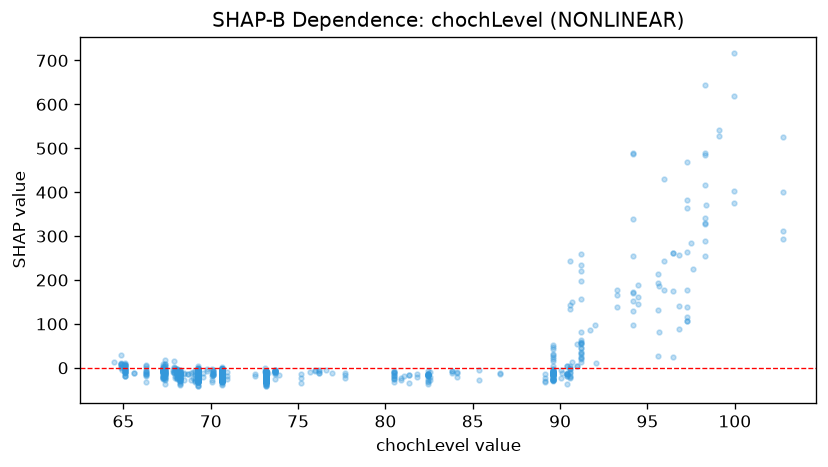

The data file committed next to this chart (first rows):
feature_value, shap_value
72.54, -14.01
72.54, -18.41
70.66, -14.36
70.66, -30.25
70.66, -27.9
70.66, -15.02
70.66, -17.63
70.66, -29.54
70.66, -13.55
70.66, -16.44
70.66, -31.13
70.66, -17.77
70.66, -20.29
70.66, -26.49
70.66, -12.99
70.66, -15.01
70.66, -15.25
70.66, -14.12
70.66, -17.93
70.66, -14.74
70.66, -20.74
70.66, -10.22
70.66, -7.076
70.66, -9.651
70.66, -6.911
70.66, -6.193
70.66, -4.136
70.66, -10.16
70.66, -11.82
70.66, -27.88
70.66, -7.285
70.66, -6.911
70.66, -27.57
70.66, -1.982
70.66, -8.385
70.66, -10.48
70.66, -17.58
70.66, -6.081
70.66, -7.842
70.66, -17.04
70.66, -3.86
70.66, -20.44
70.66, -14.51
70.66, -27.92
70.66, -7.008
70.66, -7.977
70.66, -17.93
70.66, -3.454
70.66, -8.639
70.66, -10.62
70.66, -8.69
70.66, -17.42
70.66, -17.64
70.66, -12.04
70.66, -13.81
70.66, -5.017
70.66, -7.135
70.66, -12.23
70.66, -4.17
70.66, -23.56
... 1,081 more rows
